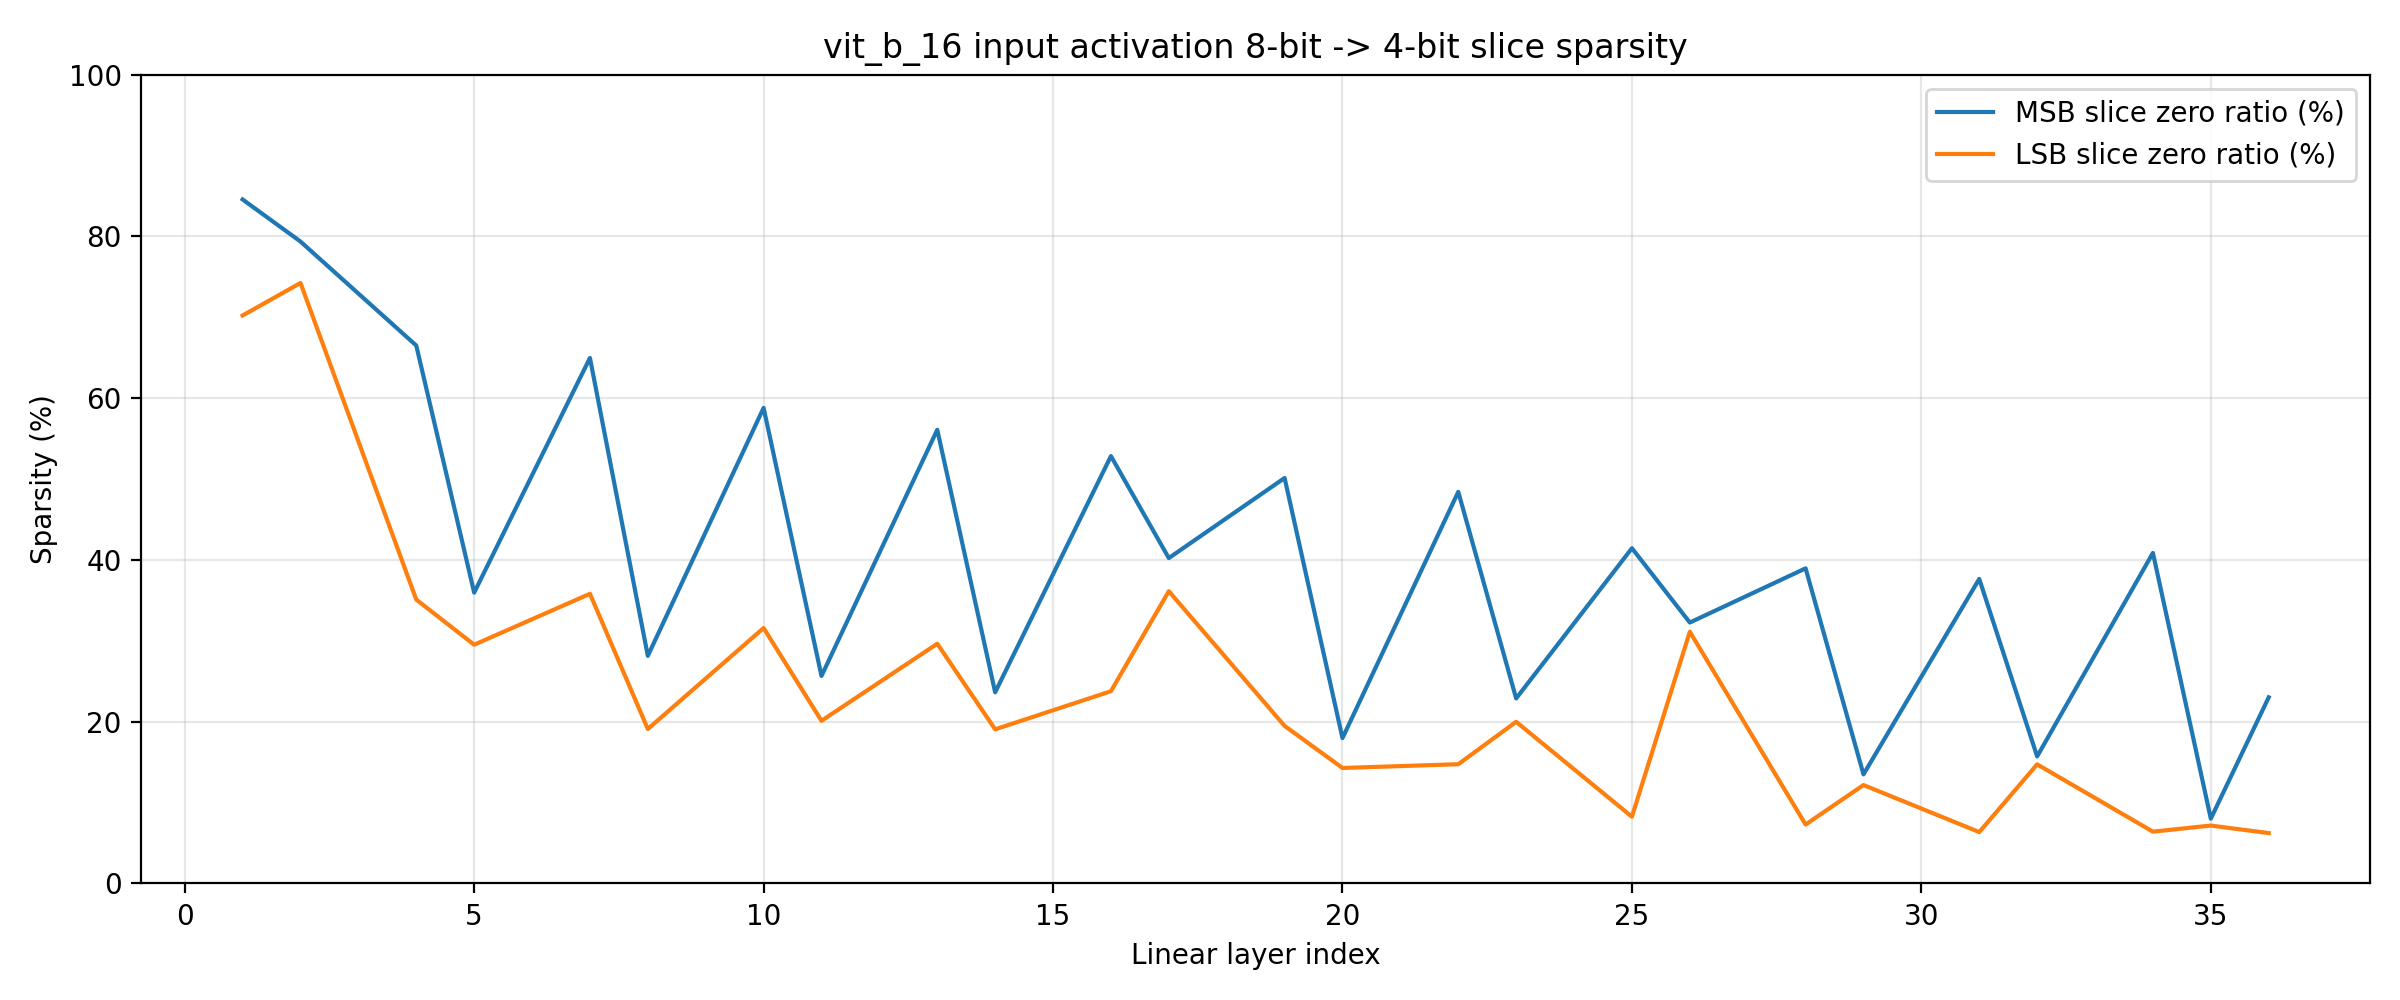

Data behind this chart, as committed beside it:
layer_idx, layer_name, kind, tensor_zero_ratio, msb_zero_ratio, lsb_zero_ratio, num_forwards, total_numel_seen
1, encoder.layers.encoder_layer_0.mlp.0, input_activation, 0.7021, 0.8457, 0.7023, 13, 15129600
2, encoder.layers.encoder_layer_0.mlp.3, input_activation, 0.7419, 0.7937, 0.7424, 13, 60518400
4, encoder.layers.encoder_layer_1.mlp.0, input_activation, 0.3469, 0.6651, 0.3509, 13, 15129600
5, encoder.layers.encoder_layer_1.mlp.3, input_activation, 0.2946, 0.3595, 0.2952, 13, 60518400
7, encoder.layers.encoder_layer_2.mlp.0, input_activation, 0.3514, 0.6497, 0.3581, 13, 15129600
8, encoder.layers.encoder_layer_2.mlp.3, input_activation, 0.1887, 0.2814, 0.1909, 13, 60518400
10, encoder.layers.encoder_layer_3.mlp.0, input_activation, 0.2994, 0.588, 0.3158, 13, 15129600
11, encoder.layers.encoder_layer_3.mlp.3, input_activation, 0.1995, 0.2565, 0.2011, 13, 60518400
13, encoder.layers.encoder_layer_4.mlp.0, input_activation, 0.278, 0.5609, 0.2964, 13, 15129600
14, encoder.layers.encoder_layer_4.mlp.3, input_activation, 0.1894, 0.2363, 0.1905, 13, 60518400
16, encoder.layers.encoder_layer_5.mlp.0, input_activation, 0.2178, 0.5284, 0.2377, 13, 15129600
17, encoder.layers.encoder_layer_5.mlp.3, input_activation, 0.3612, 0.4023, 0.3613, 13, 60518400
19, encoder.layers.encoder_layer_6.mlp.0, input_activation, 0.1759, 0.5013, 0.1948, 13, 15129600
20, encoder.layers.encoder_layer_6.mlp.3, input_activation, 0.1416, 0.1797, 0.1428, 13, 60518400
22, encoder.layers.encoder_layer_7.mlp.0, input_activation, 0.1281, 0.4842, 0.1474, 13, 15129600
23, encoder.layers.encoder_layer_7.mlp.3, input_activation, 0.199, 0.2288, 0.1998, 13, 60518400
25, encoder.layers.encoder_layer_8.mlp.0, input_activation, 0.05612, 0.4145, 0.08249, 13, 15129600
26, encoder.layers.encoder_layer_8.mlp.3, input_activation, 0.3109, 0.3226, 0.3112, 13, 60518400
28, encoder.layers.encoder_layer_9.mlp.0, input_activation, 0.04282, 0.3896, 0.07283, 13, 15129600
29, encoder.layers.encoder_layer_9.mlp.3, input_activation, 0.1214, 0.1349, 0.1217, 13, 60518400
31, encoder.layers.encoder_layer_10.mlp.0, input_activation, 0.03169, 0.3765, 0.06351, 13, 15129600
32, encoder.layers.encoder_layer_10.mlp.3, input_activation, 0.147, 0.1571, 0.1472, 13, 60518400
34, encoder.layers.encoder_layer_11.mlp.0, input_activation, 0.03687, 0.4087, 0.06402, 13, 15129600
35, encoder.layers.encoder_layer_11.mlp.3, input_activation, 0.07144, 0.08011, 0.07157, 13, 60518400
36, heads.head, input_activation, 0.01539, 0.2301, 0.06226, 13, 76800
